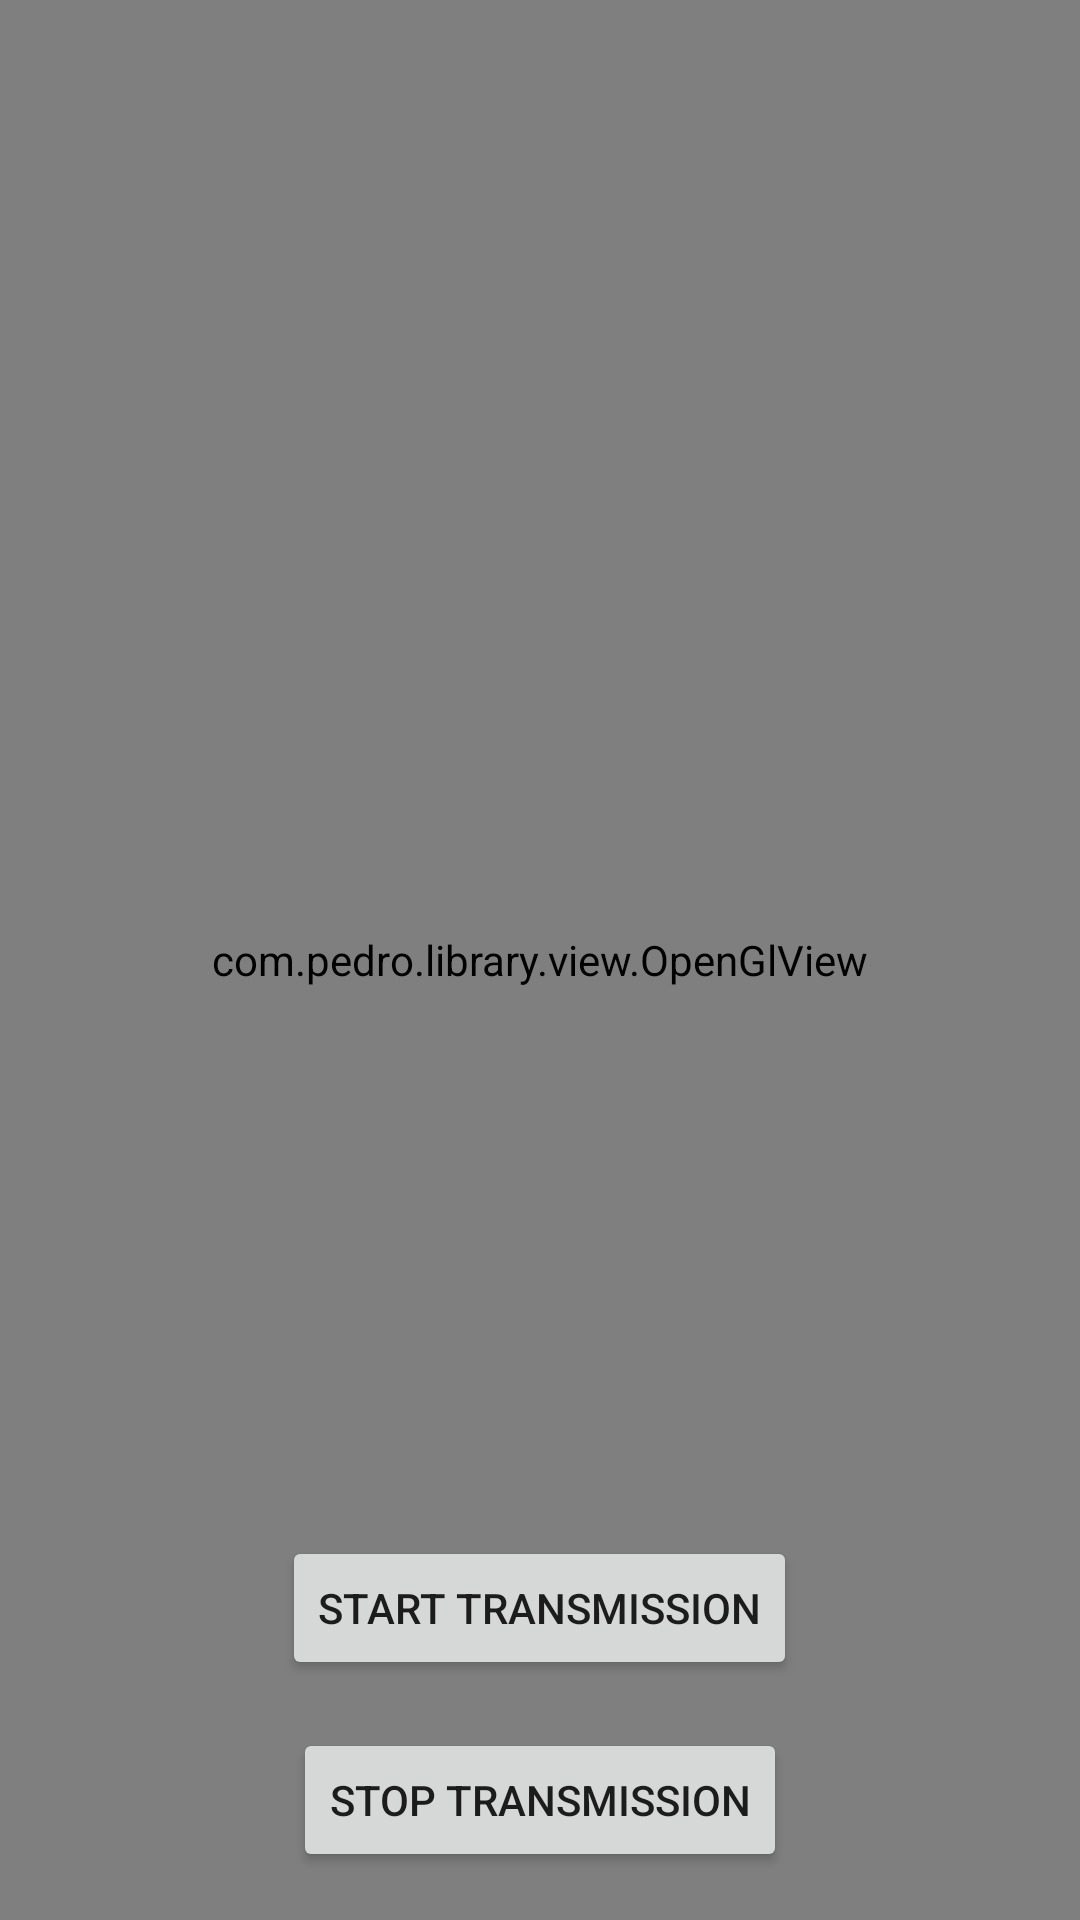

Layout XML and referenced resources for this Android screen:
<!-- AndroidManifest.xml: application theme Theme.AppCompat.Light.NoActionBar -->
<!-- res/layout/activity_main.xml -->
<?xml version="1.0" encoding="utf-8"?>
<RelativeLayout xmlns:android="http://schemas.android.com/apk/res/android"
    android:layout_width="match_parent"
    android:layout_height="match_parent">

    <com.pedro.library.view.OpenGlView
        android:id="@+id/openGlView"
        android:layout_width="match_parent"
        android:layout_height="match_parent" />

    
    <Button
        android:id="@+id/stopButton"
        android:layout_width="wrap_content"
        android:layout_height="wrap_content"
        android:text="@string/stop_transmission"
        android:layout_alignParentBottom="true"
        android:layout_centerHorizontal="true"
        android:layout_marginBottom="16dp" />

    
    <Button
        android:id="@+id/startButton"
        android:layout_width="wrap_content"
        android:layout_height="wrap_content"
        android:text="@string/start_transmission"
        android:layout_above="@id/stopButton"
        android:layout_centerHorizontal="true"
        android:layout_marginBottom="16dp" />

</RelativeLayout>
<!-- resources referenced by this layout -->
<resources>
  <string name="start_transmission">Start Transmission</string>
  <string name="stop_transmission">Stop Transmission</string>
</resources>
